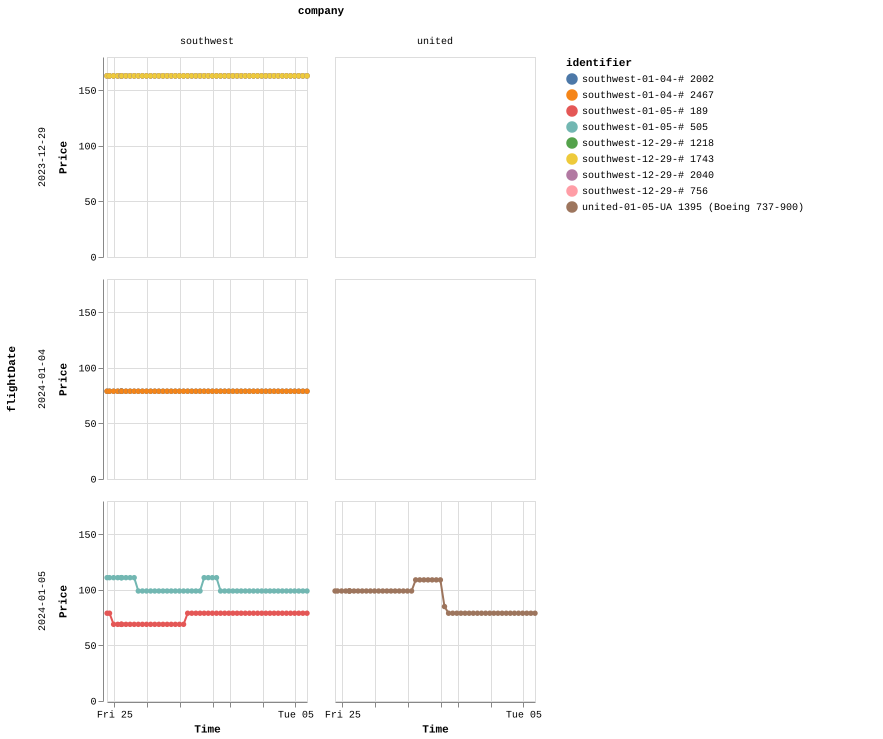

The data file committed next to this chart (first rows):
identifier, price, timestamp, company, flightNumber, flightDate, from, to
southwest-12-29-# 756, 163, 1692882795369, southwest, # 756, 2023-12-29, SAN, PHX
southwest-12-29-# 1218, 163, 1692882795384, southwest, # 1218, 2023-12-29, SAN, PHX
southwest-12-29-# 2040, 163, 1692882795400, southwest, # 2040, 2023-12-29, SAN, PHX
southwest-12-29-# 1743, 163, 1692882795417, southwest, # 1743, 2023-12-29, SAN, PHX
southwest-01-04-# 2002, 79, 1692882810805, southwest, # 2002, 2024-01-04, PHX, LAX
southwest-01-04-# 2467, 79, 1692882810822, southwest, # 2467, 2024-01-04, PHX, LAX
united-01-05-UA 1395 (Boeing 737-900), 99, 1692883049519, united, UA 1395 (Boeing 737-900), 2024-01-05, PHX, LAX
southwest-01-05-# 189, 79, 1692883200217, southwest, # 189, 2024-01-05, PHX, LAX
southwest-01-05-# 505, 111, 1692883200230, southwest, # 505, 2024-01-05, PHX, LAX
southwest-12-29-# 756, 163, 1692895887756, southwest, # 756, 2023-12-29, SAN, PHX
southwest-12-29-# 1218, 163, 1692895887772, southwest, # 1218, 2023-12-29, SAN, PHX
southwest-12-29-# 2040, 163, 1692895887793, southwest, # 2040, 2023-12-29, SAN, PHX
southwest-12-29-# 1743, 163, 1692895887812, southwest, # 1743, 2023-12-29, SAN, PHX
southwest-01-04-# 2002, 79, 1692895908359, southwest, # 2002, 2024-01-04, PHX, LAX
southwest-01-04-# 2467, 79, 1692895908404, southwest, # 2467, 2024-01-04, PHX, LAX
southwest-01-05-# 189, 79, 1692895929165, southwest, # 189, 2024-01-05, PHX, LAX
southwest-01-05-# 505, 111, 1692895929198, southwest, # 505, 2024-01-05, PHX, LAX
united-01-05-UA 1395 (Boeing 737-900), 99, 1692895949916, united, UA 1395 (Boeing 737-900), 2024-01-05, PHX, LAX
southwest-12-29-# 756, 163, 1692917485098, southwest, # 756, 2023-12-29, SAN, PHX
southwest-12-29-# 1218, 163, 1692917485121, southwest, # 1218, 2023-12-29, SAN, PHX
southwest-12-29-# 2040, 163, 1692917485139, southwest, # 2040, 2023-12-29, SAN, PHX
southwest-12-29-# 1743, 163, 1692917485162, southwest, # 1743, 2023-12-29, SAN, PHX
southwest-01-04-# 2002, 79, 1692917507737, southwest, # 2002, 2024-01-04, PHX, LAX
southwest-01-04-# 2467, 79, 1692917507754, southwest, # 2467, 2024-01-04, PHX, LAX
southwest-01-05-# 189, 69, 1692917529775, southwest, # 189, 2024-01-05, PHX, LAX
southwest-01-05-# 505, 111, 1692917529796, southwest, # 505, 2024-01-05, PHX, LAX
united-01-05-UA 1395 (Boeing 737-900), 99, 1692917551502, united, UA 1395 (Boeing 737-900), 2024-01-05, PHX, LAX
southwest-12-29-# 756, 163, 1692939094455, southwest, # 756, 2023-12-29, SAN, PHX
southwest-12-29-# 1218, 163, 1692939094477, southwest, # 1218, 2023-12-29, SAN, PHX
southwest-12-29-# 2040, 163, 1692939094497, southwest, # 2040, 2023-12-29, SAN, PHX
southwest-12-29-# 1743, 163, 1692939094515, southwest, # 1743, 2023-12-29, SAN, PHX
southwest-01-04-# 2002, 79, 1692939115805, southwest, # 2002, 2024-01-04, PHX, LAX
southwest-01-04-# 2467, 79, 1692939115825, southwest, # 2467, 2024-01-04, PHX, LAX
southwest-01-05-# 189, 69, 1692939136557, southwest, # 189, 2024-01-05, PHX, LAX
southwest-01-05-# 505, 111, 1692939136573, southwest, # 505, 2024-01-05, PHX, LAX
united-01-05-UA 1395 (Boeing 737-900), 99, 1692939157714, united, UA 1395 (Boeing 737-900), 2024-01-05, PHX, LAX
southwest-12-29-# 756, 163, 1692957355715, southwest, # 756, 2023-12-29, SAN, PHX
southwest-12-29-# 1218, 163, 1692957355733, southwest, # 1218, 2023-12-29, SAN, PHX
southwest-12-29-# 2040, 163, 1692957355754, southwest, # 2040, 2023-12-29, SAN, PHX
southwest-12-29-# 1743, 163, 1692957355782, southwest, # 1743, 2023-12-29, SAN, PHX
southwest-01-04-# 2002, 79, 1692957374343, southwest, # 2002, 2024-01-04, PHX, LAX
southwest-01-04-# 2467, 79, 1692957374362, southwest, # 2467, 2024-01-04, PHX, LAX
southwest-01-05-# 189, 69, 1692957392443, southwest, # 189, 2024-01-05, PHX, LAX
southwest-01-05-# 505, 111, 1692957392459, southwest, # 505, 2024-01-05, PHX, LAX
united-01-05-UA 1395 (Boeing 737-900), 99, 1692957412147, united, UA 1395 (Boeing 737-900), 2024-01-05, PHX, LAX
southwest-12-29-# 756, 163, 1692957994375, southwest, # 756, 2023-12-29, SAN, PHX
southwest-12-29-# 1218, 163, 1692957994468, southwest, # 1218, 2023-12-29, SAN, PHX
southwest-12-29-# 2040, 163, 1692957994501, southwest, # 2040, 2023-12-29, SAN, PHX
southwest-12-29-# 1743, 163, 1692957994529, southwest, # 1743, 2023-12-29, SAN, PHX
southwest-01-04-# 2002, 79, 1692958015360, southwest, # 2002, 2024-01-04, PHX, LAX
southwest-01-04-# 2467, 79, 1692958015378, southwest, # 2467, 2024-01-04, PHX, LAX
southwest-01-05-# 189, 69, 1692958035993, southwest, # 189, 2024-01-05, PHX, LAX
southwest-01-05-# 505, 111, 1692958036009, southwest, # 505, 2024-01-05, PHX, LAX
united-01-05-UA 1395 (Boeing 737-900), 99, 1692958060724, united, UA 1395 (Boeing 737-900), 2024-01-05, PHX, LAX
southwest-12-29-# 756, 163, 1692960680171, southwest, # 756, 2023-12-29, SAN, PHX
southwest-12-29-# 1218, 163, 1692960680189, southwest, # 1218, 2023-12-29, SAN, PHX
southwest-12-29-# 2040, 163, 1692960680210, southwest, # 2040, 2023-12-29, SAN, PHX
southwest-12-29-# 1743, 163, 1692960680234, southwest, # 1743, 2023-12-29, SAN, PHX
southwest-01-04-# 2002, 79, 1692960701710, southwest, # 2002, 2024-01-04, PHX, LAX
southwest-01-04-# 2467, 79, 1692960701763, southwest, # 2467, 2024-01-04, PHX, LAX
... 408 more rows
